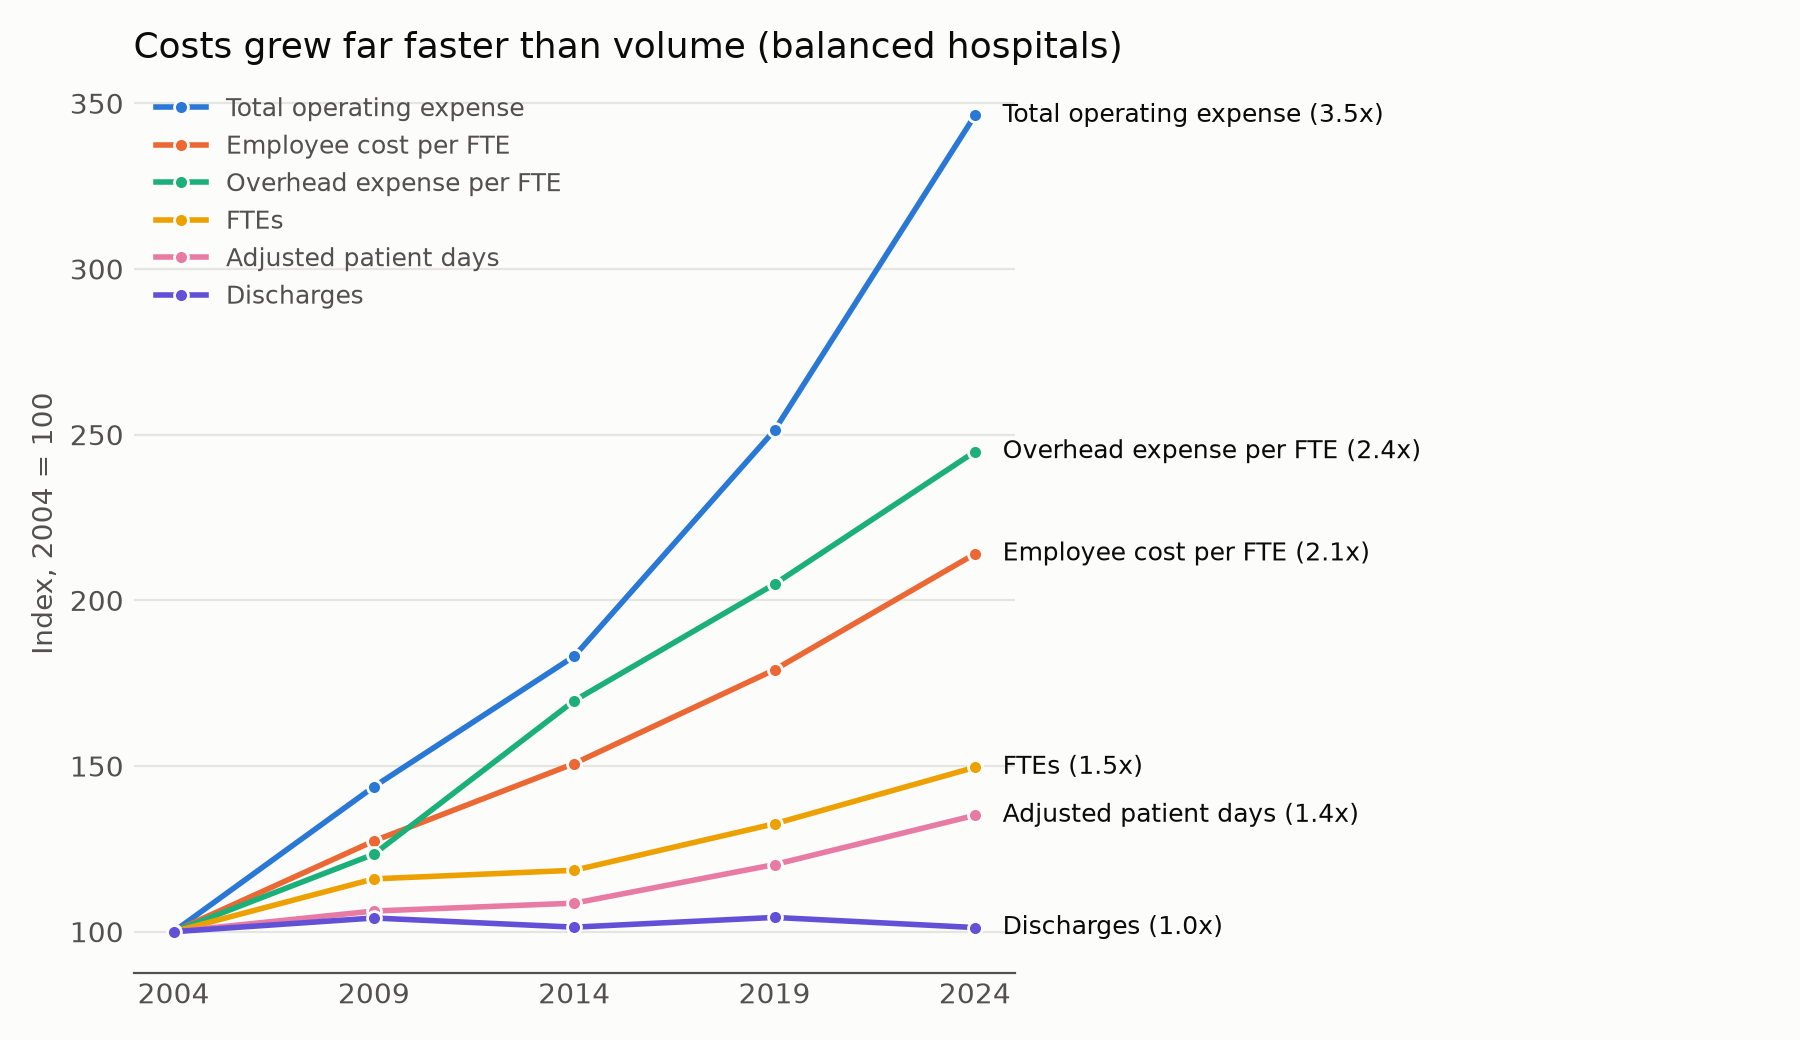

Source data for this figure (header and first rows):
YEAR, total_exp, labor, discharges, adj_days, fte, cost_per_fte, overhead_exp_per_fte, cost_per_adj_day
2004, 100.0, 100.0, 100.0, 100.0, 100.0, 100.0, 100.0, 100.0
2009, 143.8, 147.7, 104.1, 106.2, 115.9, 127.4, 123.4, 135.3
2014, 183.1, 178.7, 101.4, 108.6, 118.5, 150.8, 169.7, 168.6
2019, 251.3, 237.4, 104.3, 120.3, 132.6, 179, 204.9, 209
2024, 346.3, 320.1, 101.3, 135.1, 149.6, 214, 244.9, 256.3
